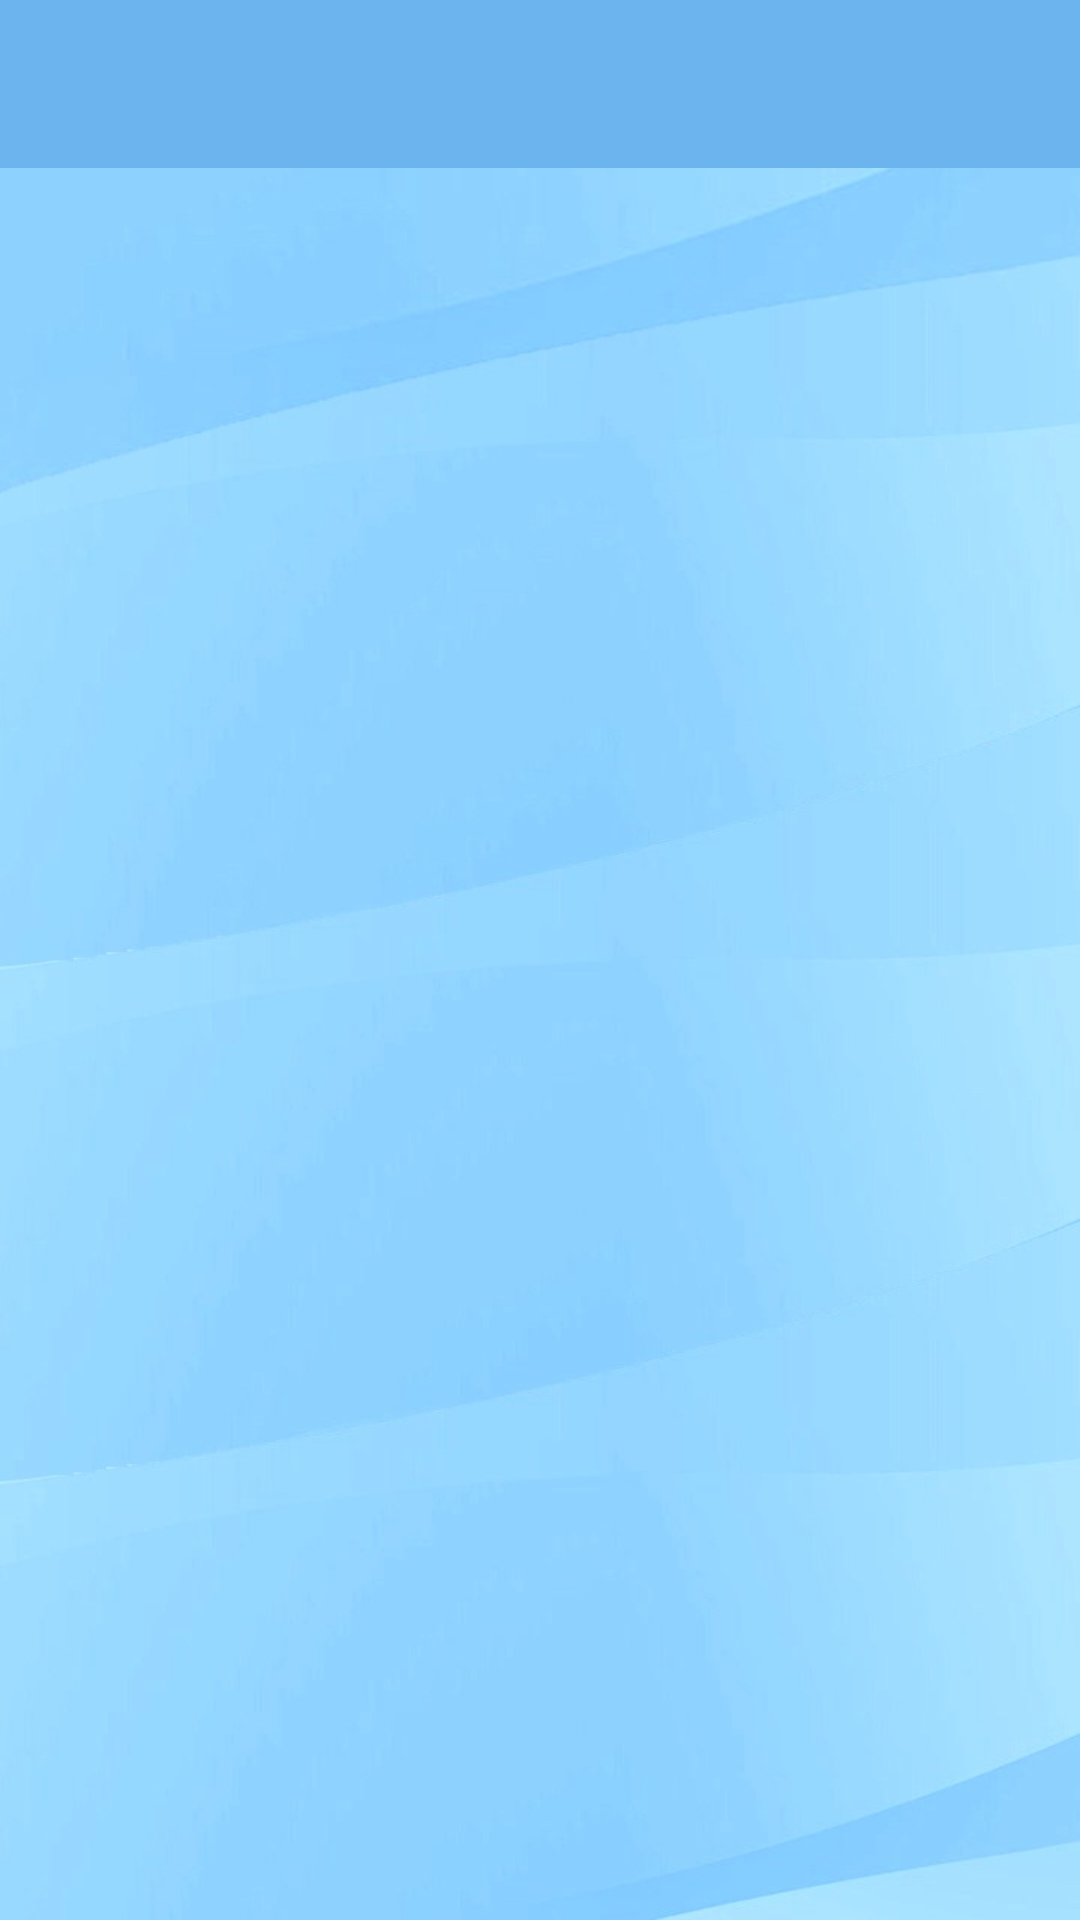

Reconstruct the res/layout file that produces this screen, plus the resources it refers to.
<!-- AndroidManifest.xml: application theme AppTheme.NoActionBar -->
<!-- res/layout/activity_main.xml -->
<?xml version="1.0" encoding="utf-8"?>
<LinearLayout xmlns:android="http://schemas.android.com/apk/res/android"
    xmlns:app="http://schemas.android.com/apk/res-auto"
    xmlns:tools="http://schemas.android.com/tools"
    android:layout_width="match_parent"
    android:layout_height="match_parent"
    android:orientation="vertical"
    tools:context=".MainActivity">

    <android.support.design.widget.AppBarLayout
        android:layout_width="match_parent"
        android:layout_height="wrap_content"
        android:theme="@style/AppTheme.AppBarOverlay">

        <android.support.v7.widget.Toolbar
            android:id="@+id/toolbar"
            android:layout_width="match_parent"
            android:layout_height="?actionBarSize"
            app:elevation="4dp"
            app:popupTheme="@style/AppTheme.PopupOverlay" />
    </android.support.design.widget.AppBarLayout>

    <android.support.v4.widget.DrawerLayout
        android:id="@+id/drawer_layout"
        android:background="@drawable/bgg2"
        android:layout_width="match_parent"
        android:layout_height="match_parent">

        <FrameLayout
            android:id="@+id/content_frame"
            android:layout_width="match_parent"
            android:layout_height="match_parent" />

        <android.support.design.widget.NavigationView
            android:id="@+id/navigation"
            android:layout_width="wrap_content"
            android:background="@drawable/aa"
            android:layout_height="match_parent"
            android:layout_gravity="start"
            app:menu="@menu/navigation" />
    </android.support.v4.widget.DrawerLayout>
</LinearLayout>
<!-- resources referenced by this layout -->
<resources>
  <!-- drawable aa: jpg bitmap (drawable, 13734 bytes) -->
  <!-- drawable bgg2: jpg bitmap (drawable, 42966 bytes) -->
  <style name="AppTheme.AppBarOverlay" parent="ThemeOverlay.AppCompat.Dark.ActionBar" />
  <style name="AppTheme.PopupOverlay" parent="ThemeOverlay.AppCompat.Light" />
  <style name="AppTheme.NoActionBar" parent="AppTheme">
          
          <item name="windowActionBar">false</item>
          <item name="windowNoTitle">true</item>
      </style>
  <style name="AppTheme" parent="Theme.AppCompat.Light.DarkActionBar">
          
          <item name="colorPrimary">#6BB4EE</item>
          <item name="colorPrimaryDark">#6BB4EE</item>
          <item name="colorAccent">#ffffff</item>
      </style>
</resources>
